Photos from the image-classification dataset "pr" in the GitHub repository ndrpscl/MNetv3. Its 9 classes are: butterhead lettuce, crisphead lettuce, curly lettuce, iceberg lettuce, lollo lettuce, looseleaf lettuce, oak leaf lettuce, red leaf lettuce, romaine lettuce.

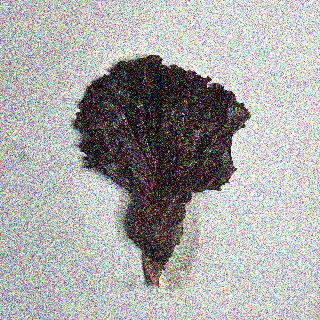
Label: lollo lettuce

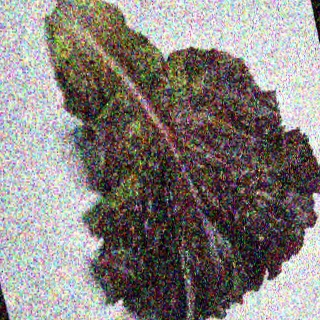
Label: red leaf lettuce

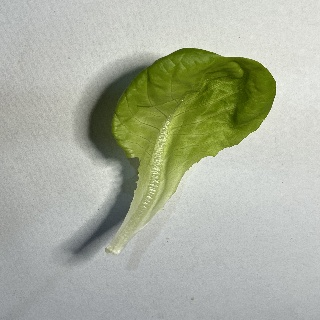
Label: butterhead lettuce

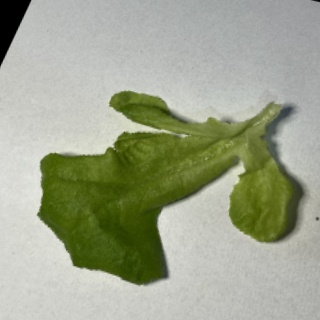
Label: oak leaf lettuce

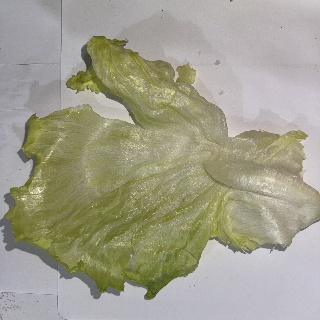
Label: crisphead lettuce

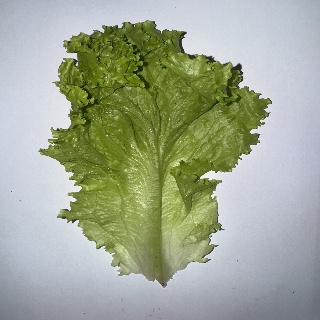
Label: curly lettuce
